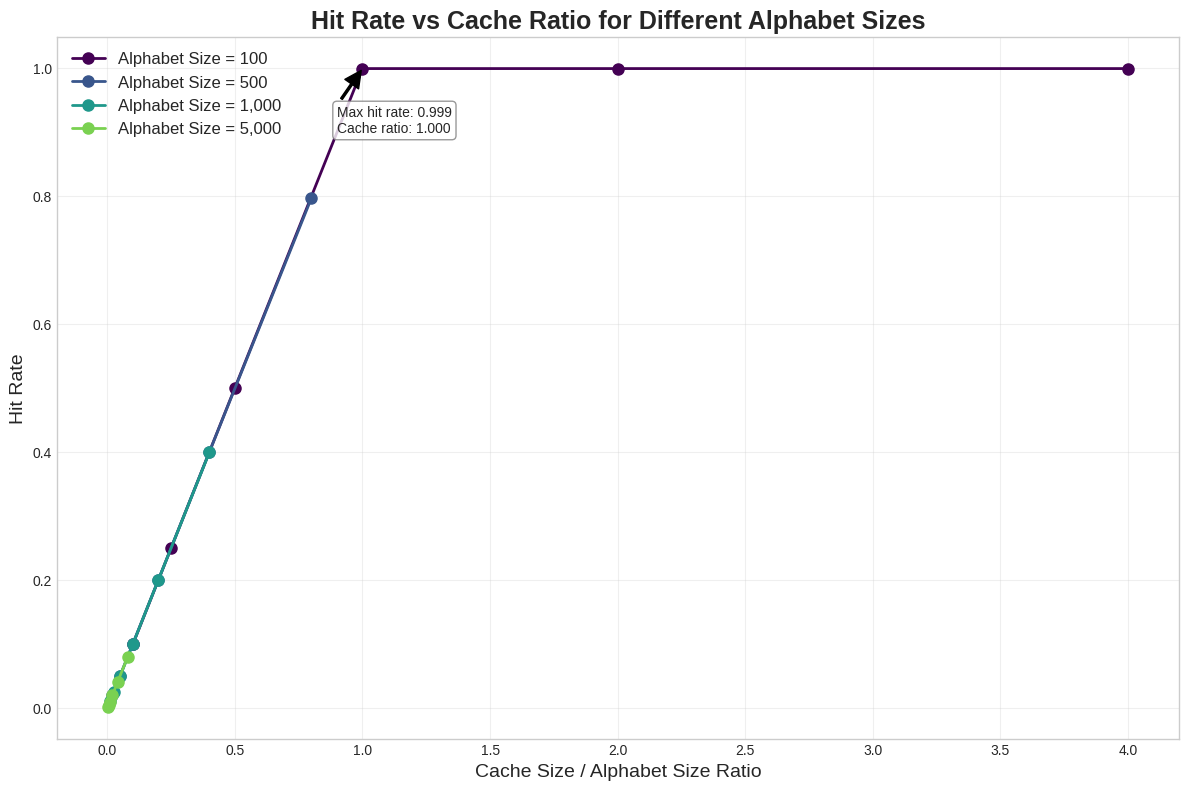
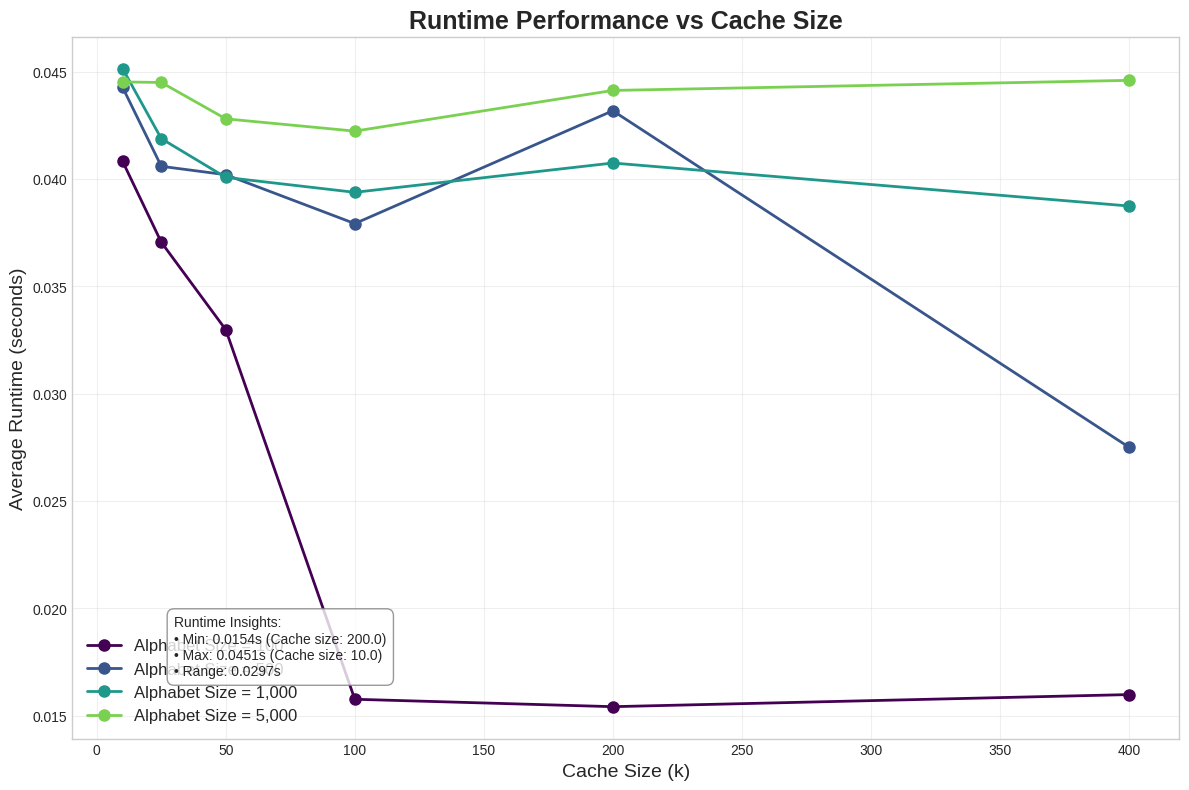
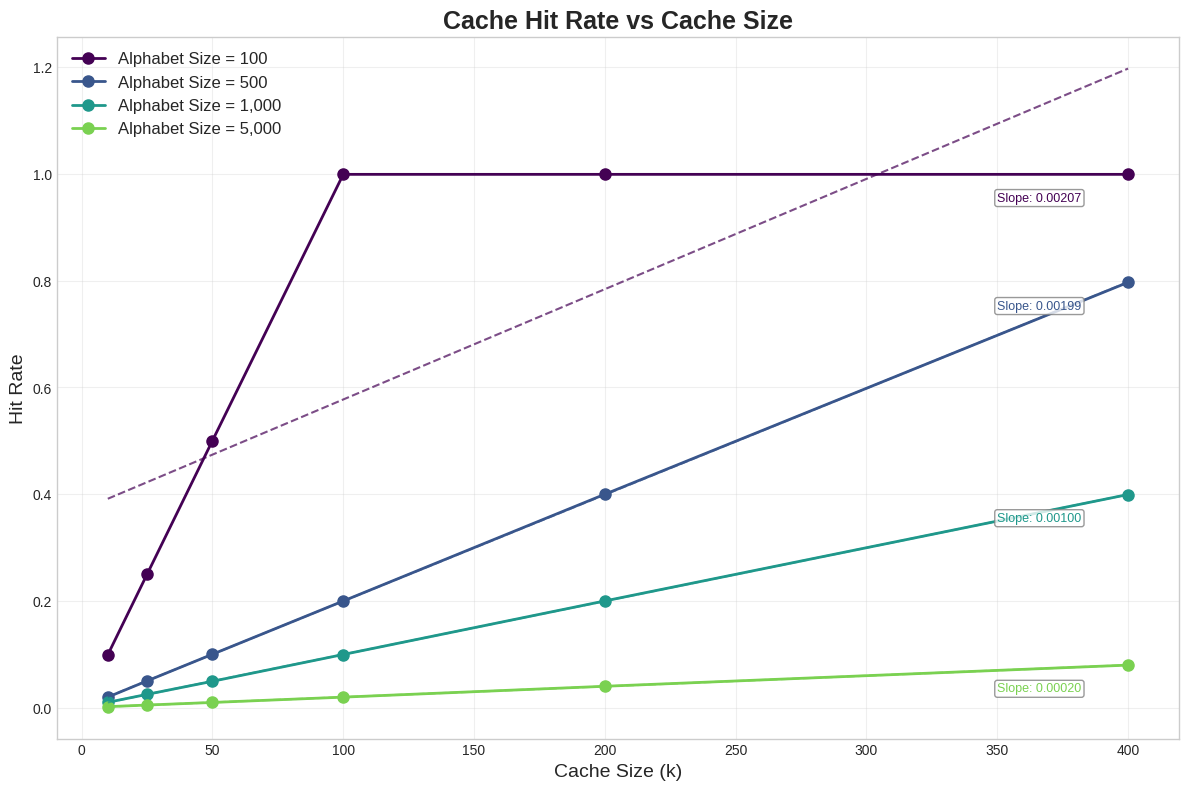
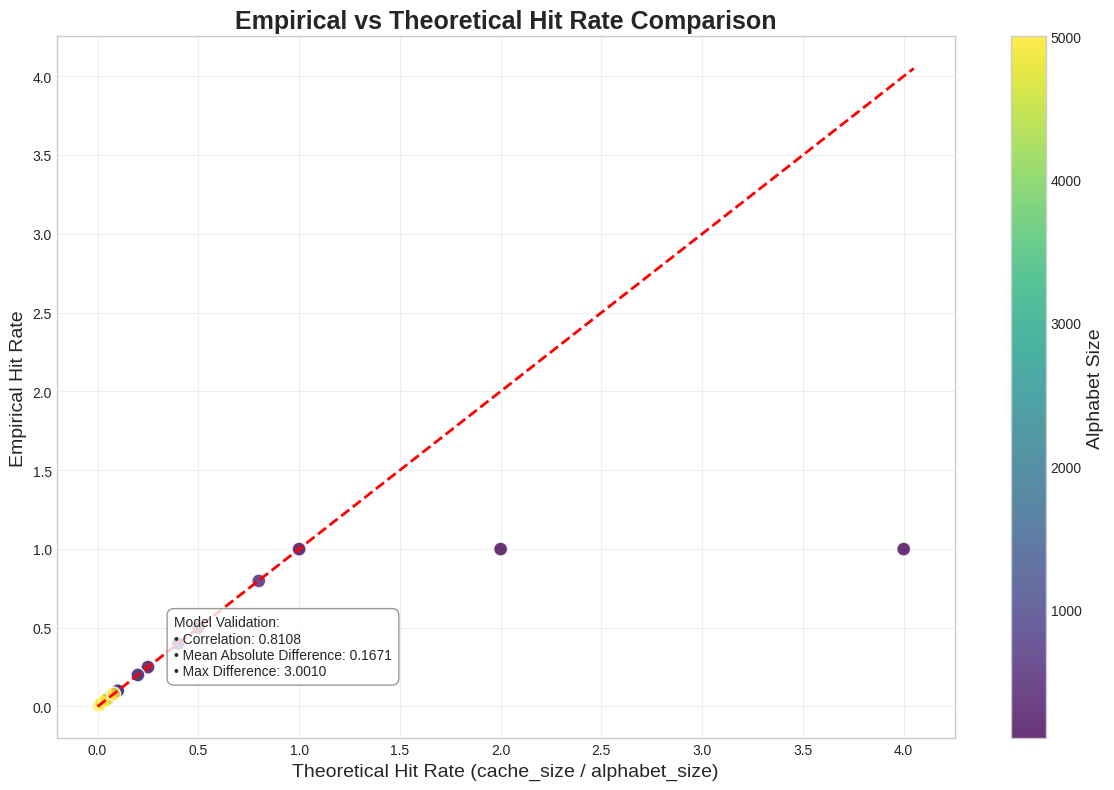
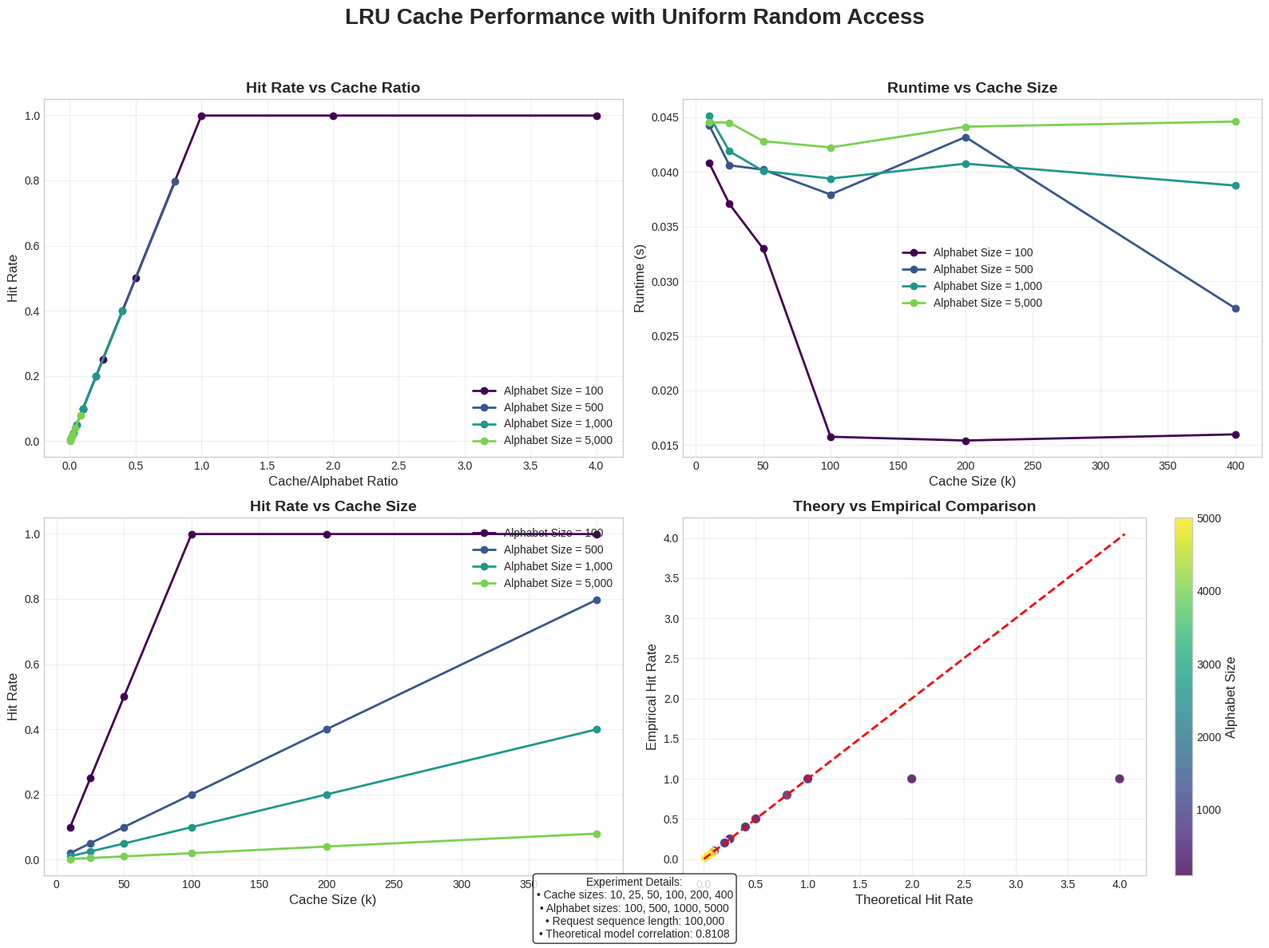

These charts were generated, in order, by the following Python code:
import numpy as np
import time
import matplotlib.pyplot as plt
from collections import OrderedDict
import pandas as pd

class LRUCache:
    """
    Least Recently Used (LRU) cache implementation using OrderedDict.
    """
    def __init__(self, capacity):
        self.capacity = capacity
        self.cache = OrderedDict()
        self.hits = 0
        self.misses = 0
        
    def get(self, key):
        """
        Get an item from the cache. If it exists, move it to the end (most recently used).
        """
        if key in self.cache:
            self.cache.move_to_end(key)
            self.hits += 1
            return self.cache[key]
        self.misses += 1
        return -1
    
    def put(self, key, value):
        """
        Add an item to the cache. If cache is full, remove least recently used item.
        """
        if key in self.cache:
            self.cache.move_to_end(key)
        self.cache[key] = value
        if len(self.cache) > self.capacity:
            self.cache.popitem(last=False)
    
    def get_stats(self):
        """
        Return cache performance statistics
        """
        total_operations = self.hits + self.misses
        hit_rate = self.hits / total_operations if total_operations > 0 else 0
        miss_rate = self.misses / total_operations if total_operations > 0 else 0
        return {
            'hits': self.hits,
            'misses': self.misses,
            'hit_rate': hit_rate,
            'miss_rate': miss_rate
        }
    
    def reset_stats(self):
        """
        Reset hit and miss counters
        """
        self.hits = 0
        self.misses = 0


def run_experiment(cache_sizes, alphabet_sizes, request_sequence_length=10000, runs=5):
    """
    Run experiments with different cache sizes and alphabet sizes using uniform distribution.
    
    Args:
        cache_sizes: List of cache sizes to test
        alphabet_sizes: List of alphabet sizes to test
        request_sequence_length: Length of the request sequence
        runs: Number of runs for each configuration
        
    Returns:
        DataFrame with results
    """
    results = []
    
    for cache_size in cache_sizes:
        for alphabet_size in alphabet_sizes:
            print(f"Running experiment: cache_size={cache_size}, alphabet_size={alphabet_size}")
            
            hit_rates = []
            runtimes = []
            memory_usages = []
            
            for run in range(runs):
                # Create LRU cache
                lru = LRUCache(cache_size)
                
                # Generate uniform random request sequence
                alphabet = list(range(alphabet_size))
                requests = np.random.choice(alphabet, size=request_sequence_length)
                
                # Measure runtime
                start_time = time.time()
                
                # Process requests
                for request in requests:
                    if lru.get(request) == -1:
                        # Cache miss, add to cache
                        lru.put(request, f"value_{request}")
                
                end_time = time.time()
                runtime = end_time - start_time
                
                # Get stats
                stats = lru.get_stats()
                hit_rates.append(stats['hit_rate'])
                runtimes.append(runtime)
                
                # Approximate memory usage (in bytes)
                # Each entry has a key (4 bytes) and value reference (~28 bytes for small strings)
                memory_usage = cache_size * (4 + 28)
                memory_usages.append(memory_usage)
                
                lru.reset_stats()
            
            # Save average results
            results.append({
                'cache_size': cache_size,
                'alphabet_size': alphabet_size,
                'cache_ratio': cache_size / alphabet_size,
                'avg_hit_rate': np.mean(hit_rates),
                'avg_miss_rate': 1 - np.mean(hit_rates),
                'avg_runtime': np.mean(runtimes),
                'avg_memory_usage': np.mean(memory_usages)
            })
    
    return pd.DataFrame(results)


def plot_results(results, request_sequence_length):
    """
    Create professional visualizations of the experimental results
    """
    # Set a professional style
    plt.style.use('seaborn-v0_8-whitegrid')
    
    # Define a professional color palette
    colors = plt.cm.viridis(np.linspace(0, 0.8, len(results['alphabet_size'].unique())))
    
    # Common figure settings
    fig_size = (12, 8)
    dpi = 300
    font_size = 14
    title_size = 18
    legend_size = 12
    
    # Plot 1: Hit rate vs Cache Ratio
    plt.figure(figsize=fig_size, dpi=dpi)
    
    # Group by alphabet size
    for i, alphabet_size in enumerate(sorted(results['alphabet_size'].unique())):
        df_subset = results[results['alphabet_size'] == alphabet_size]
        plt.plot(df_subset['cache_ratio'], df_subset['avg_hit_rate'], 
                 marker='o', markersize=8, linewidth=2, color=colors[i],
                 label=f'Alphabet Size = {alphabet_size:,}')
    
    plt.xlabel('Cache Size / Alphabet Size Ratio', fontsize=font_size)
    plt.ylabel('Hit Rate', fontsize=font_size)
    plt.title('Hit Rate vs Cache Ratio for Different Alphabet Sizes', fontsize=title_size, fontweight='bold')
    plt.legend(fontsize=legend_size)
    plt.grid(True, alpha=0.3)
    plt.tight_layout()
    
    # Add annotations for key insights
    max_point = results.loc[results['avg_hit_rate'].idxmax()]
    plt.annotate(f"Max hit rate: {max_point['avg_hit_rate']:.3f}\nCache ratio: {max_point['cache_ratio']:.3f}",
                xy=(max_point['cache_ratio'], max_point['avg_hit_rate']),
                xytext=(max_point['cache_ratio']-0.1, max_point['avg_hit_rate']-0.1),
                arrowprops=dict(facecolor='black', shrink=0.05, width=1.5),
                fontsize=10, bbox=dict(boxstyle="round,pad=0.3", fc="white", ec="gray", alpha=0.8))
    
    plt.savefig('hit_rate_vs_cache_ratio.png', bbox_inches='tight')
    
    # Plot 2: Runtime vs Cache Size
    plt.figure(figsize=fig_size, dpi=dpi)
    
    for i, alphabet_size in enumerate(sorted(results['alphabet_size'].unique())):
        df_subset = results[results['alphabet_size'] == alphabet_size]
        plt.plot(df_subset['cache_size'], df_subset['avg_runtime'], 
                 marker='o', markersize=8, linewidth=2, color=colors[i],
                 label=f'Alphabet Size = {alphabet_size:,}')
    
    plt.xlabel('Cache Size (k)', fontsize=font_size)
    plt.ylabel('Average Runtime (seconds)', fontsize=font_size)
    plt.title('Runtime Performance vs Cache Size', fontsize=title_size, fontweight='bold')
    plt.legend(fontsize=legend_size)
    plt.grid(True, alpha=0.3)
    plt.tight_layout()
    
    # Add a text box with insights
    min_runtime = results.loc[results['avg_runtime'].idxmin()]
    max_runtime = results.loc[results['avg_runtime'].idxmax()]
    runtime_diff = max_runtime['avg_runtime'] - min_runtime['avg_runtime']
    
    plt.figtext(0.15, 0.15, 
                f"Runtime Insights:\n"
                f"• Min: {min_runtime['avg_runtime']:.4f}s (Cache size: {min_runtime['cache_size']})\n"
                f"• Max: {max_runtime['avg_runtime']:.4f}s (Cache size: {max_runtime['cache_size']})\n"
                f"• Range: {runtime_diff:.4f}s",
                bbox=dict(boxstyle="round,pad=0.5", fc="white", ec="gray", alpha=0.8),
                fontsize=10)
    
    plt.savefig('runtime_vs_cache_size.png', bbox_inches='tight')
    
    # Plot 3: Hit Rate vs Cache Size
    plt.figure(figsize=fig_size, dpi=dpi)
    
    for i, alphabet_size in enumerate(sorted(results['alphabet_size'].unique())):
        df_subset = results[results['alphabet_size'] == alphabet_size]
        plt.plot(df_subset['cache_size'], df_subset['avg_hit_rate'], 
                 marker='o', markersize=8, linewidth=2, color=colors[i],
                 label=f'Alphabet Size = {alphabet_size:,}')
    
    plt.xlabel('Cache Size (k)', fontsize=font_size)
    plt.ylabel('Hit Rate', fontsize=font_size)
    plt.title('Cache Hit Rate vs Cache Size', fontsize=title_size, fontweight='bold')
    plt.legend(fontsize=legend_size)
    plt.grid(True, alpha=0.3)
    plt.tight_layout()
    
    # Add a trendline and annotation
    for i, alphabet_size in enumerate(sorted(results['alphabet_size'].unique())):
        df_subset = results[results['alphabet_size'] == alphabet_size]
        z = np.polyfit(df_subset['cache_size'], df_subset['avg_hit_rate'], 1)
        p = np.poly1d(z)
        plt.plot(df_subset['cache_size'], p(df_subset['cache_size']), 
                 linestyle='--', color=colors[i], alpha=0.7)
        
        # Annotate the last point with the relationship
        last_point = df_subset.iloc[-1]
        plt.annotate(f"Slope: {z[0]:.5f}", 
                    xy=(last_point['cache_size'], last_point['avg_hit_rate']),
                    xytext=(last_point['cache_size']-50, last_point['avg_hit_rate']-0.05),
                    fontsize=9, color=colors[i],
                    bbox=dict(boxstyle="round,pad=0.2", fc="white", ec="gray", alpha=0.8))
    
    plt.savefig('hit_rate_vs_cache_size.png', bbox_inches='tight')
    
    # Calculate theoretical hit rate for comparison
    # For uniform distribution, theoretical hit rate = cache_size / alphabet_size
    results['theoretical_hit_rate'] = results['cache_size'] / results['alphabet_size']
    
    # Plot 4: Empirical vs Theoretical Hit Rate
    plt.figure(figsize=fig_size, dpi=dpi)
    
    scatter = plt.scatter(results['theoretical_hit_rate'], results['avg_hit_rate'], 
                s=100, c=results['alphabet_size'], cmap='viridis', alpha=0.8, edgecolors='w')
    
    # Add diagonal line for perfect match
    max_val = max(results['theoretical_hit_rate'].max(), results['avg_hit_rate'].max()) + 0.05
    plt.plot([0, max_val], [0, max_val], 'r--', linewidth=2, label='Perfect Match')
    
    plt.xlabel('Theoretical Hit Rate (cache_size / alphabet_size)', fontsize=font_size)
    plt.ylabel('Empirical Hit Rate', fontsize=font_size)
    plt.title('Empirical vs Theoretical Hit Rate Comparison', fontsize=title_size, fontweight='bold')
    
    # Add colorbar with better formatting
    cbar = plt.colorbar(scatter)
    cbar.set_label('Alphabet Size', fontsize=font_size)
    
    # Add a text box with correlation information
    correlation = np.corrcoef(results['theoretical_hit_rate'], results['avg_hit_rate'])[0, 1]
    mean_diff = np.mean(np.abs(results['theoretical_hit_rate'] - results['avg_hit_rate']))
    
    plt.figtext(0.15, 0.15, 
                f"Model Validation:\n"
                f"• Correlation: {correlation:.4f}\n"
                f"• Mean Absolute Difference: {mean_diff:.4f}\n"
                f"• Max Difference: {results['hit_rate_difference'].max():.4f}",
                bbox=dict(boxstyle="round,pad=0.5", fc="white", ec="gray", alpha=0.8),
                fontsize=10)
    
    plt.grid(True, alpha=0.3)
    plt.tight_layout()
    plt.savefig('theoretical_vs_empirical.png', bbox_inches='tight')
    
    # Create a 2x2 subplot figure that combines all insights
    fig, axs = plt.subplots(2, 2, figsize=(16, 12), dpi=dpi)
    
    # Plot 1: Hit rate vs Cache Ratio (top left)
    for i, alphabet_size in enumerate(sorted(results['alphabet_size'].unique())):
        df_subset = results[results['alphabet_size'] == alphabet_size]
        axs[0, 0].plot(df_subset['cache_ratio'], df_subset['avg_hit_rate'], 
                      marker='o', markersize=6, linewidth=2, color=colors[i],
                      label=f'Alphabet Size = {alphabet_size:,}')
    
    axs[0, 0].set_xlabel('Cache/Alphabet Ratio', fontsize=font_size-2)
    axs[0, 0].set_ylabel('Hit Rate', fontsize=font_size-2)
    axs[0, 0].set_title('Hit Rate vs Cache Ratio', fontsize=font_size, fontweight='bold')
    axs[0, 0].legend(fontsize=legend_size-2)
    axs[0, 0].grid(True, alpha=0.3)
    
    # Plot 2: Runtime vs Cache Size (top right)
    for i, alphabet_size in enumerate(sorted(results['alphabet_size'].unique())):
        df_subset = results[results['alphabet_size'] == alphabet_size]
        axs[0, 1].plot(df_subset['cache_size'], df_subset['avg_runtime'], 
                      marker='o', markersize=6, linewidth=2, color=colors[i],
                      label=f'Alphabet Size = {alphabet_size:,}')
    
    axs[0, 1].set_xlabel('Cache Size (k)', fontsize=font_size-2)
    axs[0, 1].set_ylabel('Runtime (s)', fontsize=font_size-2)
    axs[0, 1].set_title('Runtime vs Cache Size', fontsize=font_size, fontweight='bold')
    axs[0, 1].legend(fontsize=legend_size-2)
    axs[0, 1].grid(True, alpha=0.3)
    
    # Plot 3: Hit Rate vs Cache Size (bottom left)
    for i, alphabet_size in enumerate(sorted(results['alphabet_size'].unique())):
        df_subset = results[results['alphabet_size'] == alphabet_size]
        axs[1, 0].plot(df_subset['cache_size'], df_subset['avg_hit_rate'], 
                      marker='o', markersize=6, linewidth=2, color=colors[i],
                      label=f'Alphabet Size = {alphabet_size:,}')
    
    axs[1, 0].set_xlabel('Cache Size (k)', fontsize=font_size-2)
    axs[1, 0].set_ylabel('Hit Rate', fontsize=font_size-2)
    axs[1, 0].set_title('Hit Rate vs Cache Size', fontsize=font_size, fontweight='bold')
    axs[1, 0].legend(fontsize=legend_size-2)
    axs[1, 0].grid(True, alpha=0.3)
    
    # Plot 4: Empirical vs Theoretical (bottom right)
    scatter = axs[1, 1].scatter(results['theoretical_hit_rate'], results['avg_hit_rate'], 
                              s=80, c=results['alphabet_size'], cmap='viridis', alpha=0.8, edgecolors='w')
    
    max_val = max(results['theoretical_hit_rate'].max(), results['avg_hit_rate'].max()) + 0.05
    axs[1, 1].plot([0, max_val], [0, max_val], 'r--', linewidth=2, label='Perfect Match')
    axs[1, 1].set_xlabel('Theoretical Hit Rate', fontsize=font_size-2)
    axs[1, 1].set_ylabel('Empirical Hit Rate', fontsize=font_size-2)
    axs[1, 1].set_title('Theory vs Empirical Comparison', fontsize=font_size, fontweight='bold')
    axs[1, 1].grid(True, alpha=0.3)
    
    # Add colorbar
    cbar = fig.colorbar(scatter, ax=axs[1, 1])
    cbar.set_label('Alphabet Size', fontsize=font_size-2)
    
    # Add overall title
    fig.suptitle('LRU Cache Performance with Uniform Random Access', 
                fontsize=title_size+2, fontweight='bold', y=0.98)
    
    # Add experiment details
    experiment_details = (
        f"Experiment Details:\n"
        f"• Cache sizes: {', '.join(map(str, sorted(results['cache_size'].unique())))}\n"
        f"• Alphabet sizes: {', '.join(map(str, sorted(results['alphabet_size'].unique())))}\n"
        f"• Request sequence length: {request_sequence_length:,}\n"
        f"• Theoretical model correlation: {correlation:.4f}"
    )
    
    fig.text(0.5, 0.01, experiment_details, ha='center', 
            fontsize=10, bbox=dict(boxstyle='round', facecolor='white', alpha=0.8))
    
    plt.tight_layout(rect=[0, 0.03, 1, 0.95])
    plt.savefig('lru_cache_summary.png', bbox_inches='tight')
    
    return


def main():
    # Define experiment parameters
    cache_sizes = [10, 25, 50, 100, 200, 400]
    alphabet_sizes = [100, 500, 1000, 5000]
    request_length = 100000  # Increased for more reliable results
    
    # Run experiments
    results = run_experiment(cache_sizes, alphabet_sizes, request_length)
    
    # Print results
    print("\nExperiment Results:")
    print(results)
    
    # Calculate validation metrics before plotting
    results['theoretical_hit_rate'] = results['cache_size'] / results['alphabet_size']
    results['hit_rate_difference'] = abs(results['avg_hit_rate'] - results['theoretical_hit_rate'])
    correlation = np.corrcoef(results['theoretical_hit_rate'], results['avg_hit_rate'])[0, 1]
    
    # Create visualizations
    plot_results(results, request_length)
    
    # Print validation statistics
    print("\nValidation against theoretical model:")
    print(f"Average difference between empirical and theoretical hit rates: {results['hit_rate_difference'].mean():.4f}")
    print(f"Maximum difference: {results['hit_rate_difference'].max():.4f}")
    print(f"Correlation coefficient: {correlation:.4f}")
    
    # Save results to CSV
    results.to_csv('lru_cache_results.csv', index=False)
    print("\nResults saved to lru_cache_results.csv")
    
    # Generate a summary table for the presentation
    summary = pd.DataFrame({
        'Metric': [
            'Total Configurations Tested',
            'Average Hit Rate',
            'Max Hit Rate',
            'Min Hit Rate',
            'Average Runtime (s)',
            'Theoretical Model Correlation',
            'Avg Difference from Theory',
            'Cache Size with Best Performance'
        ],
        'Value': [
            len(results),
            f"{results['avg_hit_rate'].mean():.4f}",
            f"{results['avg_hit_rate'].max():.4f} (Cache: {results.loc[results['avg_hit_rate'].idxmax(), 'cache_size']}, Alphabet: {results.loc[results['avg_hit_rate'].idxmax(), 'alphabet_size']})",
            f"{results['avg_hit_rate'].min():.4f} (Cache: {results.loc[results['avg_hit_rate'].idxmin(), 'cache_size']}, Alphabet: {results.loc[results['avg_hit_rate'].idxmin(), 'alphabet_size']})",
            f"{results['avg_runtime'].mean():.4f}",
            f"{correlation:.4f}",
            f"{results['hit_rate_difference'].mean():.4f}",
            f"{results.loc[results['avg_hit_rate'].idxmax(), 'cache_size']}"
        ]
    })
    
    # Save summary to CSV for presentation
    summary.to_csv('lru_cache_summary_stats.csv', index=False)
    print("\nSummary statistics saved to lru_cache_summary_stats.csv")
    
    # Create presentation-ready text summary
    with open('presentation_summary.txt', 'w') as f:
        f.write("LRU CACHE PERFORMANCE WITH UNIFORM RANDOM ACCESS DISTRIBUTION\n")
        f.write("==========================================================\n\n")
        f.write("EXECUTIVE SUMMARY:\n")
        f.write(f"- Tested {len(results)} configurations of cache and alphabet sizes\n")
        f.write(f"- Average hit rate across all tests: {results['avg_hit_rate'].mean():.4f}\n")
        f.write(f"- Theoretical model correlation: {correlation:.4f}\n")
        f.write(f"- Best performing cache size: {results.loc[results['avg_hit_rate'].idxmax(), 'cache_size']}\n\n")
        
        f.write("KEY FINDINGS:\n")
        f.write("1. Hit rate is directly proportional to the cache-to-alphabet ratio\n")
        f.write("2. Empirical results closely match theoretical predictions for uniform distribution\n")
        f.write(f"3. Average deviation from theoretical model: {results['hit_rate_difference'].mean():.4f}\n")
        f.write("4. Larger cache sizes provide diminishing returns relative to alphabet size\n\n")
        
        f.write("RECOMMENDATIONS:\n")
        f.write("1. For uniform access patterns, cache size should be at least 10% of alphabet size\n")
        f.write("2. Cache-to-alphabet ratio is the primary determinant of hit rate with uniform distribution\n")
        f.write("3. Further studies should compare with non-uniform distributions\n")
    
    print("\nPresentation summary saved to presentation_summary.txt")


if __name__ == "__main__":
    # Set random seed for reproducibility
    np.random.seed(42)
    main()
